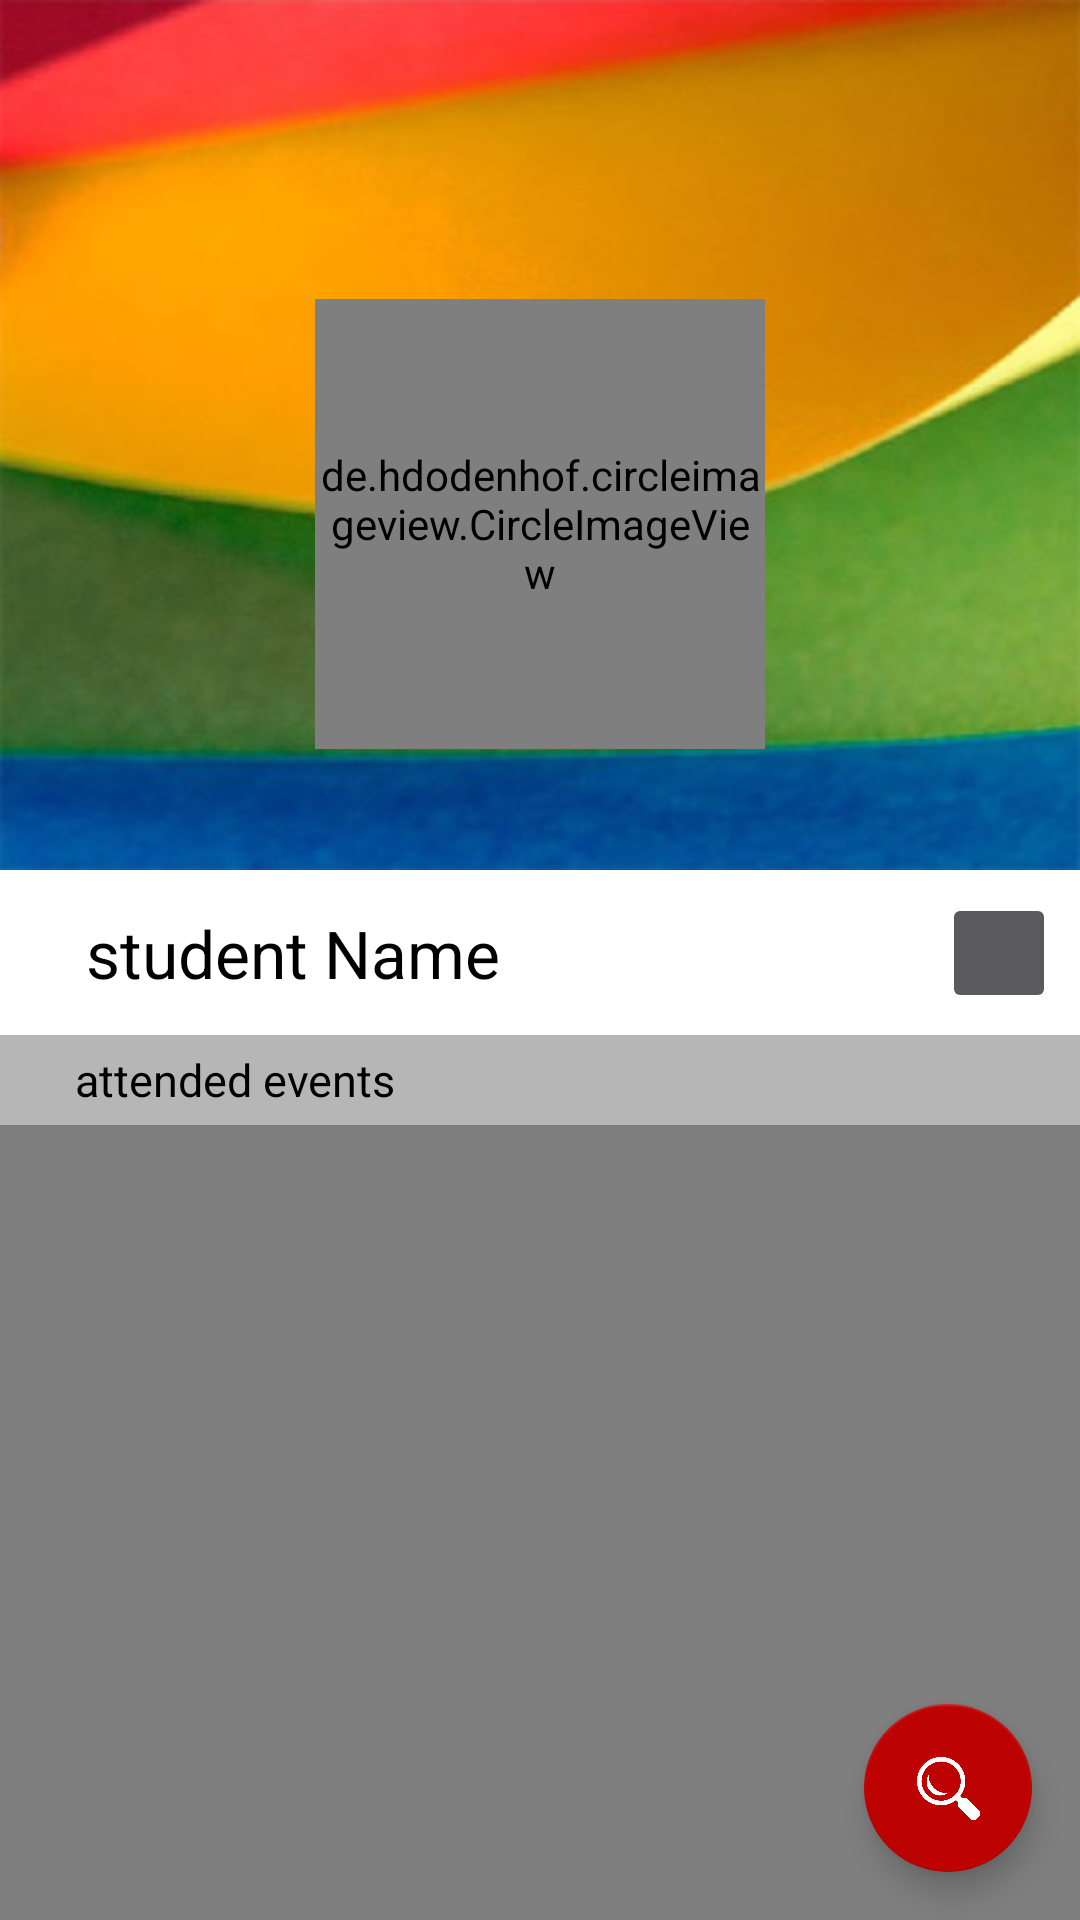

Layout XML and referenced resources for this Android screen:
<!-- AndroidManifest.xml: activity theme EventActivityStyle -->
<!-- res/layout/activity_student.xml -->
<?xml version="1.0" encoding="utf-8"?>

<android.support.design.widget.CoordinatorLayout
    xmlns:android="http://schemas.android.com/apk/res/android"
    xmlns:app="http://schemas.android.com/apk/res-auto"
    xmlns:tools="http://schemas.android.com/tools"
    android:layout_width="match_parent"
    android:layout_height="match_parent"
    android:fitsSystemWindows="true"
    tools:context="com.example.al3ra8e.hucalendar.studentPackage.StudentActivity">
    <android.support.design.widget.AppBarLayout
        android:id="@+id/app_barstd"
        android:layout_width="match_parent"
        android:layout_height="345dp"
        android:fitsSystemWindows="true"
        android:nestedScrollingEnabled="true"
        android:theme="@style/AppTheme.AppBarOverlay">

        <android.support.constraint.ConstraintLayout
            android:layout_width="match_parent"
            android:layout_height="match_parent"
            android:adjustViewBounds="true"
            app:layout_scrollFlags="scroll|exitUntilCollapsed">

            <android.support.constraint.ConstraintLayout
                android:layout_width="0dp"
                android:layout_height="0dp"
                android:id="@+id/coverLayout"
                android:layout_marginBottom="0dp"
                android:background="@drawable/default_cover"
                android:layout_marginLeft="0dp"
                android:layout_marginRight="0dp"
                android:layout_marginTop="0dp"
                app:layout_constraintBottom_toTopOf="@+id/constraintLayout"
                app:layout_constraintLeft_toLeftOf="parent"
                app:layout_constraintRight_toRightOf="parent"
                app:layout_constraintTop_toTopOf="parent"
                app:layout_constraintHorizontal_bias="0.0"
                app:layout_constraintVertical_bias="0.0">

                <ImageButton
                    android:id="@+id/updateCoverButton"
                    android:layout_width="45dp"
                    android:layout_height="40dp"
                    android:scaleType="fitXY"
                    android:layout_marginBottom="8dp"
                    android:layout_marginTop="8dp"
                    android:background="#00ffffff"
                    app:layout_constraintBottom_toBottomOf="parent"
                    app:layout_constraintRight_toRightOf="parent"
                    app:layout_constraintTop_toTopOf="parent"
                    app:layout_constraintVertical_bias="0.61"
                    app:srcCompat="@drawable/update_pic" />

                <de.hdodenhof.circleimageview.CircleImageView
                    android:id="@+id/studentProfilePicture"
                    android:layout_width="150dp"
                    android:layout_height="150dp"
                    android:layout_marginBottom="8dp"
                    android:layout_marginEnd="8dp"
                    app:civ_border_width="2dp"
                    android:layout_marginStart="8dp"
                    android:layout_marginTop="8dp"
                    android:src="@drawable/default_picture"
                    app:civ_border_overlay="true"
                    android:layout_marginLeft="8dp"
                    android:layout_marginRight="8dp"
                    app:layout_constraintBottom_toBottomOf="parent"
                    app:layout_constraintHorizontal_bias="0.5"
                    app:layout_constraintLeft_toLeftOf="parent"
                    app:layout_constraintRight_toRightOf="parent"
                    app:layout_constraintTop_toTopOf="parent"
                    app:layout_constraintVertical_bias="0.74"/>

                <ImageButton
                    android:id="@+id/fab"
                    android:layout_width="41dp"
                    android:layout_height="41dp"
                    android:layout_marginBottom="1dp"
                    android:layout_marginEnd="1dp"
                    android:layout_marginRight="1dp"
                    android:padding="5dp"
                    android:background="@drawable/ripple_oval"
                    android:scaleType="fitCenter"
                    app:layout_constraintBottom_toBottomOf="@+id/studentProfilePicture"
                    app:layout_constraintRight_toRightOf="@+id/studentProfilePicture"
                    app:srcCompat="@drawable/update_pic"
                    />
            </android.support.constraint.ConstraintLayout>
            <android.support.constraint.ConstraintLayout
                android:layout_width="0dp"
                android:layout_height="55dp"
                android:background="@color/cardview_light_background"
                app:layout_constraintBottom_toBottomOf="parent"
                app:layout_constraintLeft_toLeftOf="parent"
                app:layout_constraintRight_toRightOf="parent"
                android:id="@+id/constraintLayout">

                <ImageButton
                    android:id="@+id/imageButton3"
                    android:layout_width="38dp"
                    android:layout_height="40dp"
                    android:layout_marginBottom="8dp"
                    android:layout_marginRight="8dp"
                    android:layout_marginTop="8dp"
                    android:onClick="logout"
                    app:layout_constraintBottom_toBottomOf="parent"
                    app:layout_constraintRight_toRightOf="parent"
                    app:layout_constraintTop_toTopOf="parent"
                    app:srcCompat="@android:drawable/ic_lock_idle_lock"
                    android:layout_marginEnd="8dp" />

                <TextView
                    android:id="@+id/studentName"
                    android:layout_width="wrap_content"
                    android:layout_height="wrap_content"
                    android:layout_marginBottom="8dp"
                    android:layout_marginLeft="8dp"
                    android:layout_marginRight="8dp"
                    android:layout_marginTop="8dp"
                    android:text="student Name"
                    android:textColor="@color/black"
                    android:textSize="22dp"
                    app:layout_constraintBottom_toBottomOf="parent"
                    app:layout_constraintHorizontal_bias="0.13"
                    app:layout_constraintLeft_toLeftOf="parent"
                    app:layout_constraintRight_toLeftOf="@+id/imageButton3"
                    app:layout_constraintTop_toTopOf="parent"
                    android:layout_marginStart="8dp"
                    android:layout_marginEnd="8dp" />
            </android.support.constraint.ConstraintLayout>
    </android.support.constraint.ConstraintLayout>

    </android.support.design.widget.AppBarLayout>
    <include layout="@layout/content_student"
        app:layout_anchor="@+id/include"
        />
   <include layout="@layout/title_into_student_layout"
        android:id="@+id/include" />

    <android.support.design.widget.FloatingActionButton
        android:id="@+id/goToSearchActivityButton"
        android:layout_width="wrap_content"
        android:layout_height="wrap_content"
        android:layout_gravity="bottom|end"
        android:layout_margin="@dimen/fab_margin"
        app:srcCompat="@drawable/search_icon" />

</android.support.design.widget.CoordinatorLayout>
<!-- res/layout/content_student.xml (included above) -->
<?xml version="1.0" encoding="utf-8"?>

<android.support.v4.widget.SwipeRefreshLayout
    xmlns:android="http://schemas.android.com/apk/res/android"
    xmlns:app="http://schemas.android.com/apk/res-auto"
    xmlns:tools="http://schemas.android.com/tools"
    android:layout_width="match_parent"
    android:layout_height="match_parent"
    android:scrollbars="vertical"
    android:layout_marginTop="30dp"
    android:id="@+id/studentRefreshLayout"
    android:background="@color/background"
    app:layout_behavior="@string/appbar_scrolling_view_behavior"
    tools:showIn="@layout/activity_student"
    tools:context="com.example.al3ra8e.hucalendar.studentPackage.StudentActivity"
    >
    <LinearLayout
        android:id="@+id/commentLayout"
        android:layout_width="match_parent"
        android:layout_height="wrap_content"
        android:orientation="vertical">
        <android.support.v7.widget.RecyclerView
            android:layout_marginTop="5dp"
            android:id="@+id/smallEventsList"
            android:layout_width="match_parent"
            android:layout_height="wrap_content"
            android:scrollbars="vertical"
            />
</LinearLayout>
    </android.support.v4.widget.SwipeRefreshLayout>
<!-- res/layout/title_into_student_layout.xml (included above) -->
<?xml version="1.0" encoding="utf-8"?>

<LinearLayout xmlns:android="http://schemas.android.com/apk/res/android"
    xmlns:tools="http://schemas.android.com/tools"
    xmlns:app="http://schemas.android.com/apk/res-auto"
    android:orientation="vertical"
    android:layout_width="match_parent"
    android:layout_height="wrap_content"
    android:background="#b6b6b6"
    tools:showIn="@layout/activity_student"
    app:layout_behavior="@string/appbar_scrolling_view_behavior"
    >
<TextView
    android:layout_width="match_parent"
    android:layout_height="30dp"
    android:text="attended events"
    android:gravity="center_vertical"
    android:textColor="@color/black"
    android:paddingLeft="25dp"
    android:textSize="15dp"
    />
</LinearLayout>
<!-- resources referenced by this layout -->
<resources>
  <color name="background">#EBEBEB</color>
  <color name="black">#000000</color>
  <dimen name="fab_margin">16dp</dimen>
  <!-- drawable default_cover: jpg bitmap (drawable, 34452 bytes) -->
  <!-- drawable default_picture: png bitmap (drawable, 34122 bytes) -->
  <!-- drawable search_icon: png bitmap (drawable, 38803 bytes) -->
  <!-- drawable update_pic: png bitmap (drawable, 16728 bytes) -->
  <style name="AppTheme.AppBarOverlay" parent="ThemeOverlay.AppCompat.Dark.ActionBar" />
  <style name="EventActivityStyle" parent="Theme.AppCompat.Light">
          <item name="colorPrimary">@color/colorPrimary</item>
          <item name="colorPrimaryDark">@color/colorPrimaryDark</item>
          <item name="colorAccent">@color/colorAccent</item>
      </style>
  <color name="colorPrimary">#bd0302</color>
  <color name="colorPrimaryDark">#db0101</color>
  <color name="colorAccent">#BD0302</color>
</resources>
